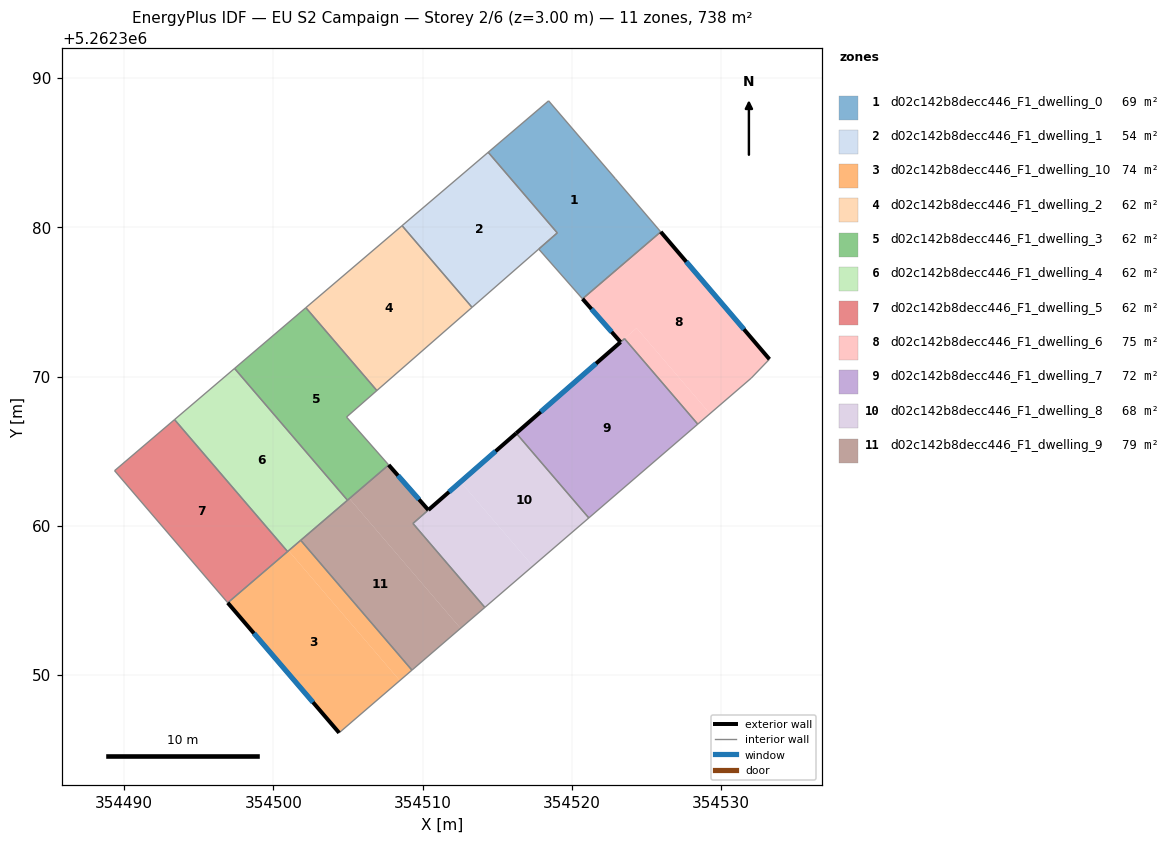
=== STOREY PLAN SPEC (per zone: floor XY polygon, exterior-wall plan segments, windows/doors) ===
zone 1: d02c142b8decc446_F1_dwelling_0  (68.7 m²)
  floor: (354522.91, 5262383.27) (354525.95, 5262379.70) (354520.71, 5262375.21) (354517.78, 5262378.55) (354519.02, 5262379.63) (354514.39, 5262385.03) (354518.44, 5262388.48)
  interior walls: 7
zone 2: d02c142b8decc446_F1_dwelling_1  (54.3 m²)
  floor: (354514.39, 5262385.03) (354519.02, 5262379.63) (354513.31, 5262374.64) (354508.62, 5262380.12)
  interior walls: 5
zone 3: d02c142b8decc446_F1_dwelling_10  (73.8 m²)
  floor: (354501.01, 5262358.33) (354508.46, 5262349.63) (354504.40, 5262346.13) (354496.93, 5262354.84)
  floor: (354501.82, 5262359.03) (354509.28, 5262350.33) (354508.46, 5262349.63) (354501.01, 5262358.33)
  exterior wall: (354496.93, 5262354.84) – (354504.40, 5262346.13)  [11.5 m]
    window: (354498.69, 5262352.80) – (354502.65, 5262348.18)  [9.7 m²]
  interior walls: 3
zone 4: d02c142b8decc446_F1_dwelling_2  (61.5 m²)
  floor: (354508.62, 5262380.12) (354513.31, 5262374.64) (354506.93, 5262369.07) (354502.17, 5262374.62)
  interior walls: 4
zone 5: d02c142b8decc446_F1_dwelling_3  (61.5 m²)
  floor: (354502.17, 5262374.62) (354506.93, 5262369.07) (354504.90, 5262367.29) (354507.72, 5262364.08) (354504.96, 5262361.72) (354497.39, 5262370.55)
  interior walls: 6
zone 6: d02c142b8decc446_F1_dwelling_4  (61.5 m²)
  floor: (354497.39, 5262370.55) (354504.96, 5262361.72) (354500.94, 5262358.28) (354493.37, 5262367.12)
  interior walls: 4
zone 7: d02c142b8decc446_F1_dwelling_5  (61.5 m²)
  floor: (354493.37, 5262367.12) (354500.94, 5262358.28) (354496.93, 5262354.84) (354489.35, 5262363.70)
  interior walls: 4
zone 8: d02c142b8decc446_F1_dwelling_6  (75.3 m²)
  floor: (354525.95, 5262379.70) (354533.24, 5262371.17) (354532.01, 5262369.90) (354529.25, 5262367.52) (354524.33, 5262373.26) (354523.26, 5262372.32) (354520.71, 5262375.21)
  floor: (354524.33, 5262373.26) (354529.25, 5262367.52) (354528.43, 5262366.81) (354523.52, 5262372.55) (354523.26, 5262372.32)
  exterior wall: (354520.71, 5262375.21) – (354523.26, 5262372.32)  [3.9 m]
    window: (354521.31, 5262374.53) – (354522.66, 5262373.00)  [3.3 m²]
  exterior wall: (354533.24, 5262371.17) – (354525.95, 5262379.70)  [11.2 m]
    window: (354531.53, 5262373.17) – (354527.66, 5262377.70)  [9.5 m²]
  interior walls: 5
zone 9: d02c142b8decc446_F1_dwelling_7  (72.3 m²)
  floor: (354523.53, 5262372.54) (354528.43, 5262366.81) (354521.13, 5262360.53) (354516.27, 5262366.21)
  exterior wall: (354523.26, 5262372.31) – (354516.27, 5262366.21)  [9.3 m]
    window: (354521.62, 5262370.88) – (354517.91, 5262367.64)  [7.8 m²]
  interior walls: 4
zone 10: d02c142b8decc446_F1_dwelling_8  (68.4 m²)
  floor: (354516.27, 5262366.21) (354521.13, 5262360.53) (354517.38, 5262357.30) (354512.54, 5262362.95)
  floor: (354512.54, 5262362.95) (354517.38, 5262357.30) (354514.16, 5262354.53) (354509.35, 5262360.16)
  exterior wall: (354516.27, 5262366.21) – (354510.38, 5262361.06)  [7.8 m]
    window: (354514.88, 5262365.00) – (354511.76, 5262362.27)  [6.6 m²]
  interior walls: 4
zone 11: d02c142b8decc446_F1_dwelling_9  (79.2 m²)
  floor: (354505.09, 5262361.83) (354512.53, 5262353.13) (354509.28, 5262350.33) (354501.82, 5262359.03)
  floor: (354510.38, 5262361.06) (354509.35, 5262360.16) (354514.16, 5262354.53) (354512.53, 5262353.13) (354505.09, 5262361.83) (354507.72, 5262364.08)
  exterior wall: (354510.38, 5262361.06) – (354507.72, 5262364.08)  [4.0 m]
    window: (354509.75, 5262361.77) – (354508.34, 5262363.37)  [3.4 m²]
  interior walls: 5

=== DERIVED (storey summary) ===
Building: EU S2 Campaign
Storey: 2 of 6  (floor level z = 3.00 m)
Storey gross floor area: 738.1 m²
Zones on this storey: 11
  - d02c142b8decc446_F1_dwelling_0: floor 68.7 m²
  - d02c142b8decc446_F1_dwelling_1: floor 54.3 m²
  - d02c142b8decc446_F1_dwelling_10: floor 73.8 m²; exterior wall 11.5 m (34.4 m²); 1 window(s) 9.7 m²; WWR 28.1%
  - d02c142b8decc446_F1_dwelling_2: floor 61.5 m²
  - d02c142b8decc446_F1_dwelling_3: floor 61.5 m²
  - d02c142b8decc446_F1_dwelling_4: floor 61.5 m²
  - d02c142b8decc446_F1_dwelling_5: floor 61.5 m²
  - d02c142b8decc446_F1_dwelling_6: floor 75.3 m²; exterior wall 15.1 m (45.2 m²); 2 window(s) 12.7 m²; WWR 28.1%
  - d02c142b8decc446_F1_dwelling_7: floor 72.3 m²; exterior wall 9.3 m (27.8 m²); 1 window(s) 7.8 m²; WWR 28.1%
  - d02c142b8decc446_F1_dwelling_8: floor 68.4 m²; exterior wall 7.8 m (23.5 m²); 1 window(s) 6.6 m²; WWR 28.1%
  - d02c142b8decc446_F1_dwelling_9: floor 79.2 m²; exterior wall 4.0 m (12.1 m²); 1 window(s) 3.4 m²; WWR 28.1%
Zone adjacency (shared interzone walls):
  - d02c142b8decc446_F1_dwelling_0 ↔ d02c142b8decc446_F1_dwelling_1
  - d02c142b8decc446_F1_dwelling_0 ↔ d02c142b8decc446_F1_dwelling_6
  - d02c142b8decc446_F1_dwelling_1 ↔ d02c142b8decc446_F1_dwelling_2
  - d02c142b8decc446_F1_dwelling_10 ↔ d02c142b8decc446_F1_dwelling_9
  - d02c142b8decc446_F1_dwelling_2 ↔ d02c142b8decc446_F1_dwelling_3
  - d02c142b8decc446_F1_dwelling_3 ↔ d02c142b8decc446_F1_dwelling_4
  - d02c142b8decc446_F1_dwelling_4 ↔ d02c142b8decc446_F1_dwelling_5
  - d02c142b8decc446_F1_dwelling_6 ↔ d02c142b8decc446_F1_dwelling_7
  - d02c142b8decc446_F1_dwelling_7 ↔ d02c142b8decc446_F1_dwelling_8
  - d02c142b8decc446_F1_dwelling_8 ↔ d02c142b8decc446_F1_dwelling_9